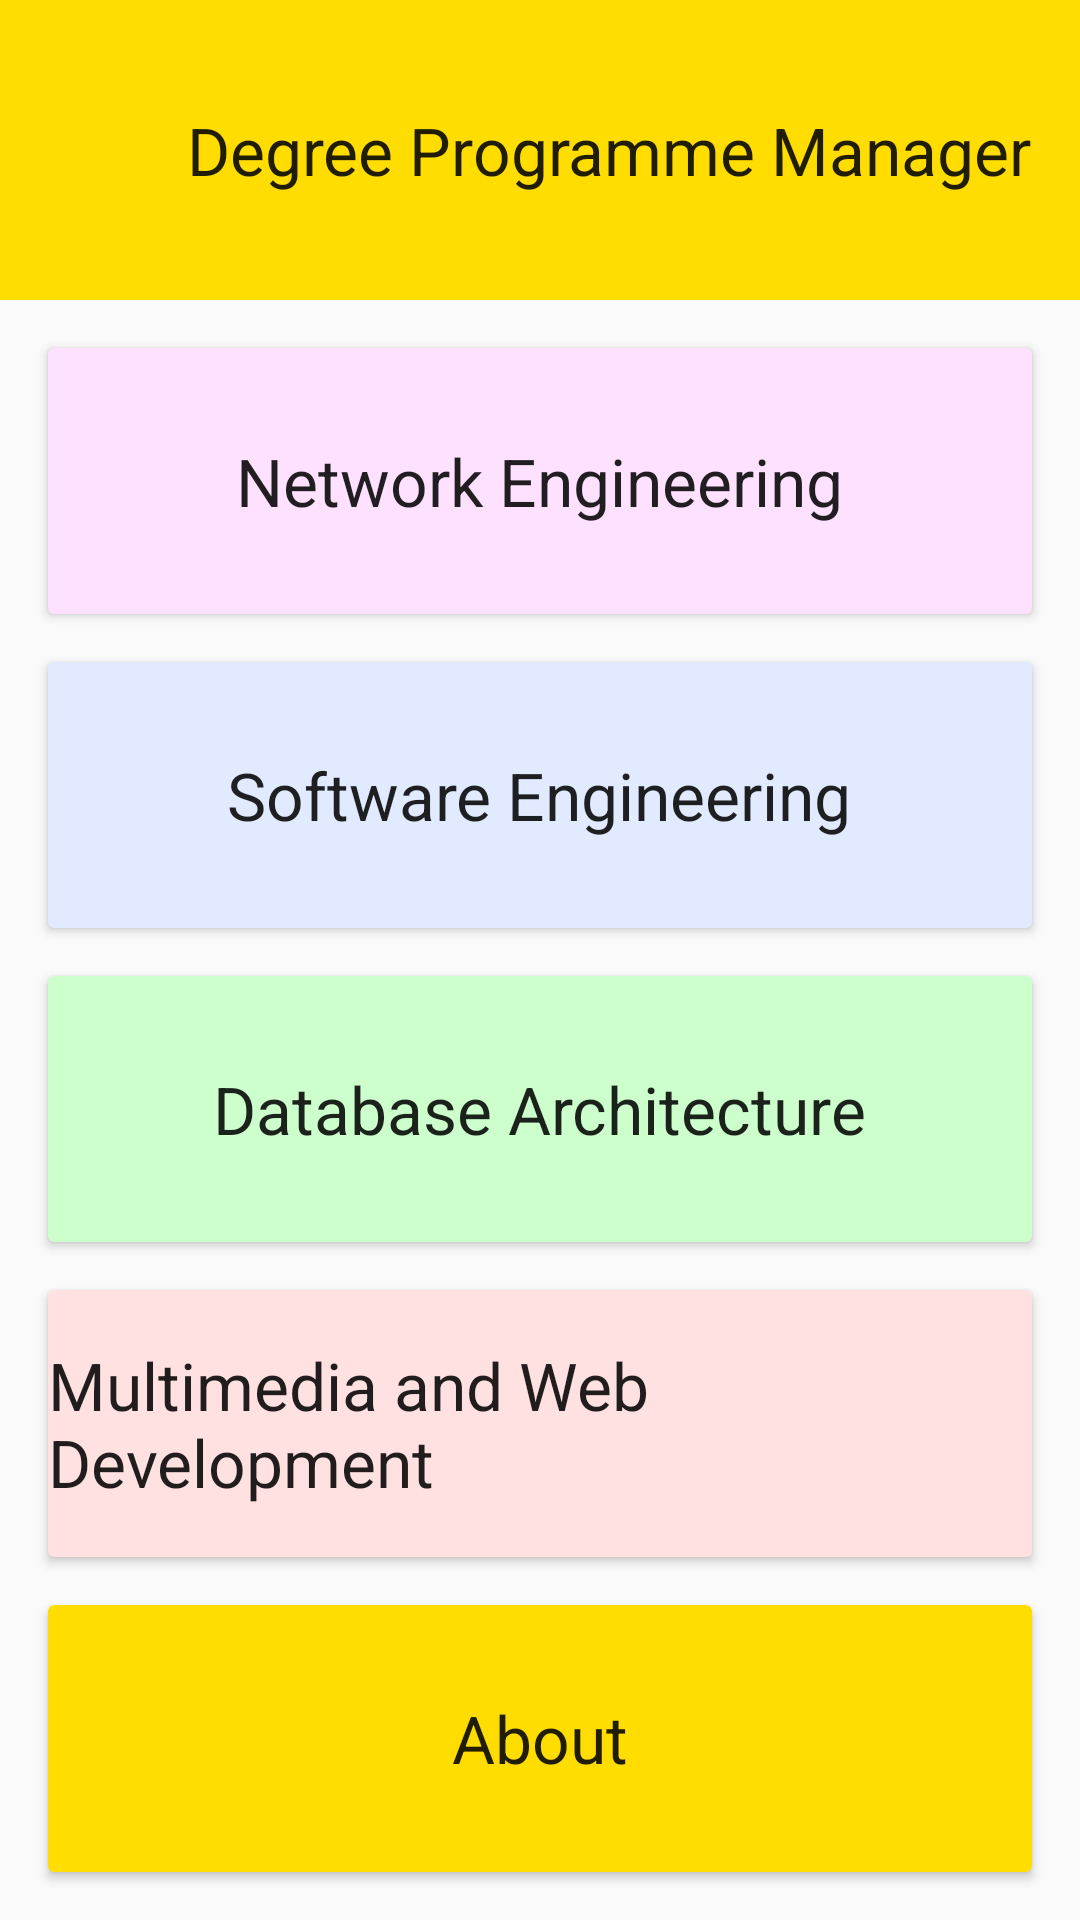

Layout XML and referenced resources for this Android screen:
<!-- AndroidManifest.xml: application theme AppTheme -->
<!-- res/layout/activity_select_pathway.xml -->
<?xml version="1.0" encoding="utf-8"?>
<android.support.constraint.ConstraintLayout xmlns:android="http://schemas.android.com/apk/res/android"
    xmlns:tools="http://schemas.android.com/tools"
    xmlns:app="http://schemas.android.com/apk/res-auto"
    android:layout_width="match_parent"
    android:layout_height="match_parent">

    <android.support.design.widget.AppBarLayout
        android:id="@+id/appbar"
        android:layout_width="match_parent"
        android:layout_height="100dp"
        app:layout_constraintTop_toTopOf="parent">

        <android.support.design.widget.CollapsingToolbarLayout
            android:layout_width="match_parent"
            android:layout_height="match_parent"
            app:contentScrim="?attr/colorPrimary"
            app:layout_scrollFlags="scroll|exitUntilCollapsed"
            app:toolbarId="@+id/toolbar">

            <include
                layout="@layout/header"
                android:layout_width="match_parent"
                android:layout_height="match_parent" />

            <android.support.v7.widget.Toolbar
                android:id="@+id/toolbar"
                android:layout_width="match_parent"
                android:layout_height="?attr/actionBarSize"></android.support.v7.widget.Toolbar>
        </android.support.design.widget.CollapsingToolbarLayout>
    </android.support.design.widget.AppBarLayout>

    <LinearLayout
        android:layout_width="match_parent"
        android:layout_height="0dp"
        android:layout_marginTop="8dp"
        android:layout_marginBottom="8dp"
        android:orientation="vertical"
        android:paddingLeft="8dp"
        android:paddingRight="8dp"
        app:layout_constraintBottom_toBottomOf="parent"
        app:layout_constraintTop_toBottomOf="@+id/appbar">

        <android.support.v7.widget.CardView
            android:id="@+id/card_SelectPathway_Network"
            android:layout_width="match_parent"
            android:layout_height="0dp"
            android:layout_margin="8dp"
            android:layout_weight="1"
            app:cardBackgroundColor="@color/networkBackground">

            <TextView
                android:id="@+id/label_Pathway_Networking"
                android:layout_width="wrap_content"
                android:layout_height="wrap_content"
                android:layout_gravity="center"
                android:text="@string/pathway_networking"
                android:textAppearance="@style/TextAppearance.AppCompat.Large" />
        </android.support.v7.widget.CardView>

        <android.support.v7.widget.CardView
            android:id="@+id/card_SelectPathway_Software"
            android:layout_width="match_parent"
            android:layout_height="0dp"
            android:layout_margin="8dp"
            android:layout_weight="1"
            app:cardBackgroundColor="@color/softwareBackground">

            <TextView
                android:id="@+id/label_Pathways_Software"
                android:layout_width="wrap_content"
                android:layout_height="wrap_content"
                android:layout_gravity="center"
                android:text="@string/pathway_software"
                android:textAppearance="@style/TextAppearance.AppCompat.Large" />
        </android.support.v7.widget.CardView>

        <android.support.v7.widget.CardView
            android:id="@+id/card_SelectPathway_Database"
            android:layout_width="match_parent"
            android:layout_height="0dp"
            android:layout_margin="8dp"
            android:layout_weight="1"
            app:cardBackgroundColor="@color/databaseBackground">

            <TextView
                android:id="@+id/label_Pathways_Database"
                android:layout_width="wrap_content"
                android:layout_height="wrap_content"
                android:layout_gravity="center"
                android:text="@string/pathway_database"
                android:textAppearance="@style/TextAppearance.AppCompat.Large" />
        </android.support.v7.widget.CardView>

        <android.support.v7.widget.CardView
            android:id="@+id/card_SelectPathway_Media"
            android:layout_width="match_parent"
            android:layout_height="0dp"
            android:layout_margin="8dp"
            android:layout_weight="1"
            app:cardBackgroundColor="@color/multimediaBackground">

            <TextView
                android:id="@+id/label_Pathways_Media"
                android:layout_width="wrap_content"
                android:layout_height="wrap_content"
                android:layout_gravity="center"
                android:text="@string/pathway_multimedia"
                android:textAppearance="@style/TextAppearance.AppCompat.Large" />
        </android.support.v7.widget.CardView>

        <android.support.v7.widget.CardView
            android:id="@+id/card_SelectPathway_About"
            android:layout_width="match_parent"
            android:layout_height="0dp"
            android:layout_margin="8dp"
            android:layout_weight="1"
            app:cardBackgroundColor="@color/wintecYellow">

            <TextView
                android:id="@+id/label_Pathways_About"
                android:layout_width="wrap_content"
                android:layout_height="wrap_content"
                android:layout_gravity="center"
                android:text="@string/about"
                android:textAppearance="@style/TextAppearance.AppCompat.Large" />
        </android.support.v7.widget.CardView>
    </LinearLayout>

</android.support.constraint.ConstraintLayout>
<!-- res/layout/header.xml (included above) -->
<?xml version="1.0" encoding="utf-8"?>
<android.support.constraint.ConstraintLayout xmlns:android="http://schemas.android.com/apk/res/android"
    xmlns:app="http://schemas.android.com/apk/res-auto"
    xmlns:tools="http://schemas.android.com/tools"
    android:layout_width="match_parent"
    android:layout_height="100dp"
    android:background="@color/wintecYellow"
    android:elevation="1dp">

    <TextView
        android:id="@+id/textViewHeader"
        android:layout_width="wrap_content"
        android:layout_height="wrap_content"
        android:layout_marginEnd="16dp"
        android:text="@string/headerText"
        android:textAppearance="@style/TextAppearance.AppCompat.Large"
        app:layout_constraintBottom_toBottomOf="parent"
        app:layout_constraintEnd_toEndOf="parent"
        app:layout_constraintTop_toTopOf="parent" />

    <ImageView
        android:id="@+id/imageViewLogo"
        android:layout_width="0dp"
        android:layout_height="0dp"
        android:layout_marginStart="8dp"
        android:layout_marginEnd="16dp"
        android:contentDescription="@string/wintec_logo"
        app:layout_constraintBottom_toBottomOf="parent"
        app:layout_constraintEnd_toStartOf="@+id/textViewHeader"
        app:layout_constraintStart_toStartOf="parent"
        app:layout_constraintTop_toTopOf="parent"
        app:srcCompat="@drawable/wintec_logo" />
</android.support.constraint.ConstraintLayout>
<!-- resources referenced by this layout -->
<resources>
  <color name="databaseBackground">#CCFFCC</color>
  <color name="multimediaBackground">#FFE1E1</color>
  <color name="networkBackground">#FDE1FF</color>
  <color name="softwareBackground">#E1EAFF</color>
  <color name="wintecYellow">#FFDD00</color>
  <string name="about">About</string>
  <string name="headerText">Degree Programme Manager</string>
  <string name="pathway_database">Database Architecture</string>
  <string name="pathway_multimedia">Multimedia and Web Development</string>
  <string name="pathway_networking">Network Engineering</string>
  <string name="pathway_software">Software Engineering</string>
  <string name="wintec_logo">Wintec Logo</string>
  <style name="AppTheme" parent="Theme.AppCompat.Light.NoActionBar">
          
          <item name="colorPrimary">@color/colorPrimary</item>
          <item name="colorPrimaryDark">@color/colorPrimaryDark</item>
          <item name="colorAccent">@color/colorAccent</item>
      </style>
  <color name="colorPrimary">#FFDD00</color>
  <color name="colorPrimaryDark">#FFDD00</color>
  <color name="colorAccent">#D81B60</color>
</resources>
